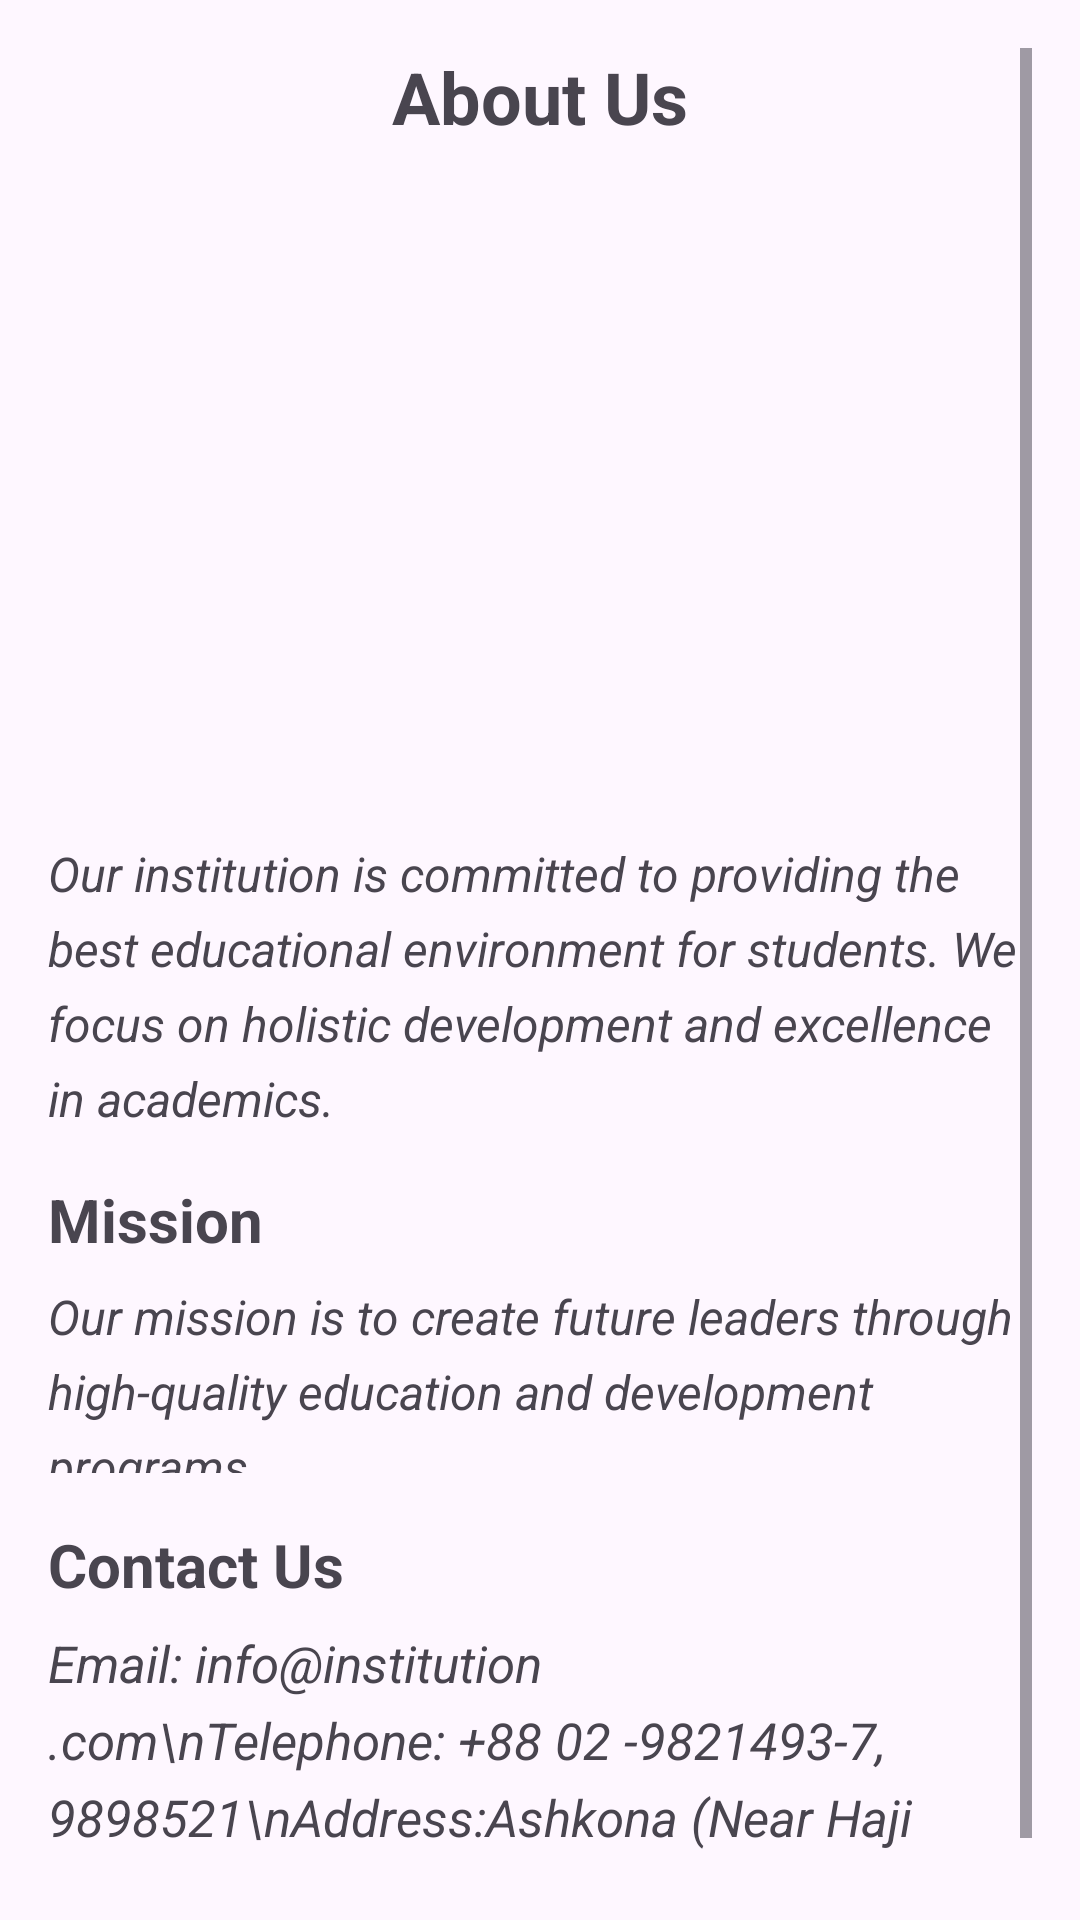

Produce the Android XML layout that renders to this screen, including the resource entries it uses.
<!-- AndroidManifest.xml: application theme Base.Theme.SignupLogin -->
<!-- res/layout/fragment_about.xml -->
<?xml version="1.0" encoding="utf-8"?>
<ScrollView xmlns:android="http://schemas.android.com/apk/res/android"
    android:layout_width="match_parent"
    android:layout_height="match_parent"
    android:padding="16dp">
    <LinearLayout
        android:layout_width="match_parent"
        android:layout_height="wrap_content"
        android:orientation="vertical">
        <TextView
            android:id="@+id/about_title"
            android:layout_width="wrap_content"
            android:layout_height="wrap_content"
            android:text="About Us"
            android:textSize="24sp"
            android:textStyle="bold"
            android:gravity="center"
            android:layout_gravity="center"
            android:paddingBottom="16dp"/>
        <ImageView
            android:id="@+id/about_image"
            android:layout_width="match_parent"
            android:layout_height="200dp"
            android:src="@drawable/campus"
            android:scaleType="centerCrop"
            android:layout_marginBottom="16dp"/>
        <TextView
            android:id="@+id/about_description"
            android:layout_width="wrap_content"
            android:layout_height="wrap_content"
            android:textStyle="italic"
            android:text="Our institution is committed to providing the best educational environment for students. We focus on holistic development and excellence in academics."
            android:textSize="16dp"
            android:lineSpacingExtra="6dp"
            android:paddingBottom="16dp"/>
        <TextView
            android:id="@+id/about_mission_title"
            android:layout_width="wrap_content"
            android:layout_height="wrap_content"
            android:text="Mission"
            android:textSize="20sp"
            android:textStyle="bold"
            android:paddingBottom="8dp"/>

        <TextView
            android:id="@+id/about_mission_description"
            android:layout_width="wrap_content"
            android:layout_height="80dp"
            android:lineSpacingExtra="6dp"
            android:paddingBottom="17dp"
            android:textStyle="italic"
            android:text="Our mission is to create future leaders through high-quality education and development programs."
            android:textSize="16sp" />
        <TextView
            android:id="@+id/about_contact_title"
            android:layout_width="wrap_content"
            android:layout_height="wrap_content"
            android:text="Contact Us"
            android:textSize="20sp"
            android:textStyle="bold"
            android:paddingBottom="8dp"/>

        <TextView
            android:id="@+id/about_contact_details"
            android:layout_width="wrap_content"
            android:layout_height="109dp"
            android:lineSpacingExtra="6dp"
            android:text="Email: info@institution.com\nTelephone: +88 02 -9821493-7, 9898521\nAddress:Ashkona (Near Haji Camp), Dhaka"
            android:textSize="17sp"
            android:textStyle="italic" />
    </LinearLayout>
</ScrollView>
<!-- resources referenced by this layout -->
<resources>
  <style name="Base.Theme.SignupLogin" parent="Theme.Material3.DayNight.NoActionBar">
      </style>
</resources>
